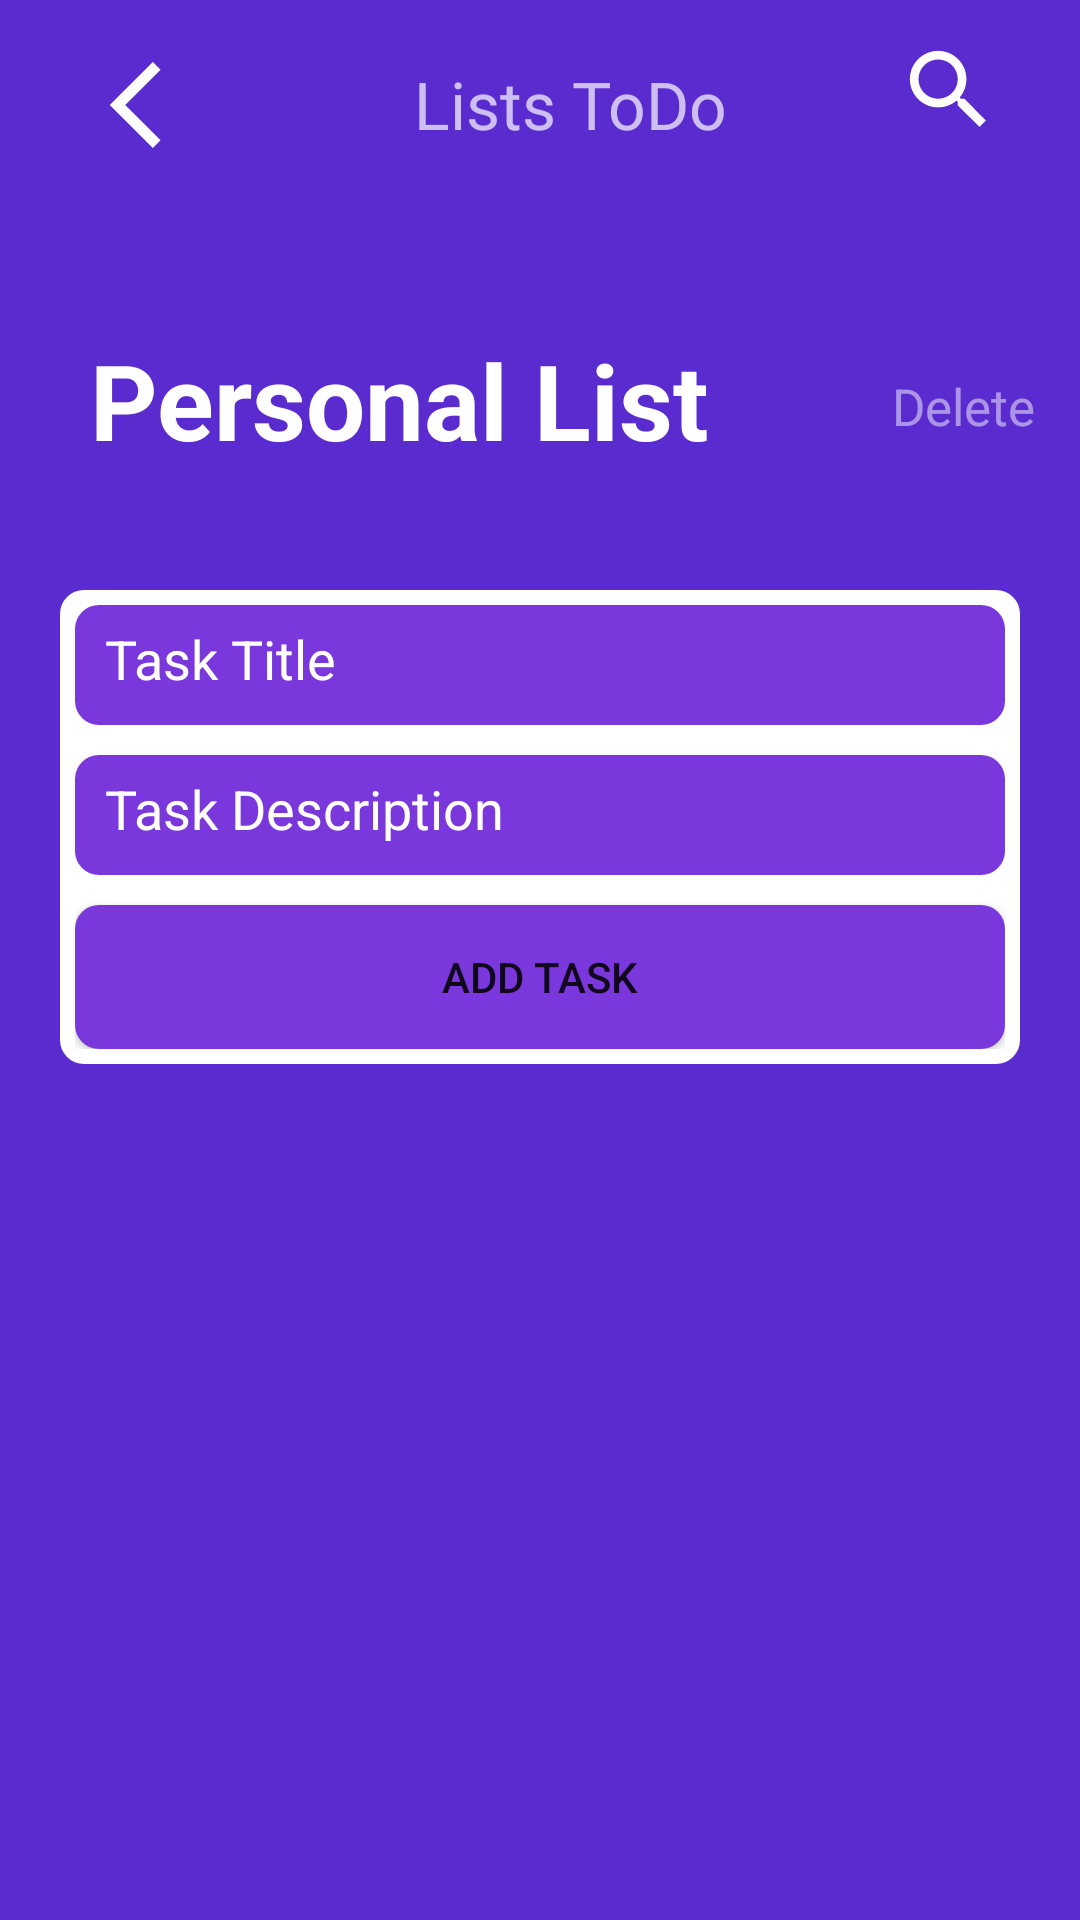

The Android layout XML behind this screen, and the referenced resources:
<!-- AndroidManifest.xml: application theme Theme.TodolList -->
<!-- res/layout/activity_select_task.xml -->
<LinearLayout xmlns:android="http://schemas.android.com/apk/res/android"
    xmlns:app="http://schemas.android.com/apk/res-auto"
    xmlns:tools="http://schemas.android.com/tools"
    android:layout_width="match_parent"
    android:layout_height="match_parent"
    android:background="#5A2CCF "
    android:orientation="vertical"
    tools:context=".select_task"
    >
    <LinearLayout
        android:orientation="horizontal"
        android:layout_width="match_parent"
        android:layout_height="wrap_content">
        <ImageView
            android:id="@+id/backDetsels"
            android:layout_width="wrap_content"
            android:layout_height="60dp"
            android:layout_marginTop="5dp"
            android:src="@drawable/arrowback_foreground"
            />
        <TextView
            android:layout_width="wrap_content"
            android:layout_height="wrap_content"
            android:layout_marginTop="20dp"
            android:alpha="0.7"
            android:gravity="center"
            android:layout_marginLeft="30dp"
            android:text="Lists ToDo"
            android:textColor="#FFFFFF "
            android:textSize="22dp"
            />
        <ImageView
            android:layout_width="match_parent"
            android:layout_height="60dp"
            android:layout_gravity="end"
            android:foregroundGravity="center_horizontal"
            android:layout_marginLeft="30dp"
            android:layout_marginTop="10dp"
            android:src="@drawable/searchlight_foreground"
            />
    </LinearLayout>


    <LinearLayout
        android:layout_width="match_parent"
        android:orientation="horizontal"
        android:layout_gravity="start"
        android:layout_height="wrap_content">
        <TextView
            android:id="@+id/categoryName"
            android:layout_width="wrap_content"
            android:layout_height="wrap_content"
            android:layout_marginTop="40dp"
            android:text="Personal List"
            android:textColor="#FFFFFF "
            android:textSize="35dp"
            android:textStyle="bold"
            android:layout_marginLeft="30dp"
            android:layout_marginBottom="40dp"
            />

        <TextView
            android:id="@+id/delete"
            android:layout_width="match_parent"
            android:layout_height="wrap_content"
            android:layout_marginTop="35dp"
            android:alpha=".5"
            android:gravity="end"
            android:text="Delete"
            android:layout_marginRight="15dp"
            android:textColor="#FFFFFF "
            android:textSize="17sp" />
    </LinearLayout>




    <LinearLayout
        android:layout_width="match_parent"
        android:layout_height="wrap_content"
        android:orientation="vertical"
        android:layout_marginHorizontal="20dp"
        android:padding="5dp"
        android:background="@drawable/srearch_rounded"
        >

        <EditText
            android:id="@+id/taskTitle"
            android:layout_width="match_parent"
            android:layout_height="40dp"
            android:hint="Task Title"
            android:textColorHint="@color/white"
            android:textSize="18dp"
            android:background="@drawable/rounded"
            android:textColor="@color/white"
            android:padding="10dp"
            />
        <EditText
            android:id="@+id/taskDes"
            android:layout_width="match_parent"
            android:layout_height="40dp"
            android:layout_marginTop="10dp"
            android:hint="Task Description"
            android:textColorHint="@color/white"
            android:textSize="18dp"
            android:padding="10dp"
            android:background="@drawable/rounded"
            android:textColor="@color/white"
            />
        <Button
            android:id="@+id/addTasks"
            android:layout_width="match_parent"
            android:layout_height="wrap_content"
            android:background="@drawable/rounded"
            android:layout_gravity="center"
            android:text="Add Task"
            android:foregroundGravity="center"
            android:layout_marginTop="10dp"
            />
    </LinearLayout>

    <androidx.recyclerview.widget.RecyclerView
        android:id="@+id/choice_task"
        android:layout_marginTop="20dp"
        android:orientation="vertical"
        android:layout_width="match_parent"
        android:layout_height="match_parent" />



</LinearLayout>
<!-- resources referenced by this layout -->
<resources>
  <color name="white">#FFFFFFFF</color>
  <!-- drawable arrowback_foreground (drawable) -->
  <vector xmlns:android="http://schemas.android.com/apk/res/android"
      android:width="108dp"
      android:height="108dp"
      android:viewportWidth="108"
      android:viewportHeight="108"
      android:tint="#fff">
    <group android:scaleX="2.61"
        android:scaleY="2.61"
        android:translateX="22.68"
        android:translateY="22.68">
      <path
          android:fillColor="@android:color/white"
          android:pathData="M11.67,3.87L9.9,2.1 0,12l9.9,9.9 1.77,-1.77L3.54,12z"/>
    </group>
  </vector>
  <!-- drawable rounded (drawable) -->
  <?xml version="1.0" encoding="utf-8"?>
  <shape xmlns:android="http://schemas.android.com/apk/res/android"
      android:shape="rectangle"
      android:padding="8dp">
  
      <solid android:color="#7937dc" />
      <corners
          android:radius="8dp"
          />
  </shape>
  <!-- drawable searchlight_foreground (drawable) -->
  <vector xmlns:android="http://schemas.android.com/apk/res/android"
      android:width="108dp"
      android:height="108dp"
      android:viewportWidth="108"
      android:viewportHeight="108"
      android:tint="#FEFEFE">
    <group android:scaleX="2.61"
        android:scaleY="2.61"
        android:translateX="22.68"
        android:translateY="22.68">
      <path
          android:fillColor="@android:color/white"
          android:pathData="M15.5,14h-0.79l-0.28,-0.27C15.41,12.59 16,11.11 16,9.5 16,5.91 13.09,3 9.5,3S3,5.91 3,9.5 5.91,16 9.5,16c1.61,0 3.09,-0.59 4.23,-1.57l0.27,0.28v0.79l5,4.99L20.49,19l-4.99,-5zM9.5,14C7.01,14 5,11.99 5,9.5S7.01,5 9.5,5 14,7.01 14,9.5 11.99,14 9.5,14z"/>
    </group>
  </vector>
  <!-- drawable srearch_rounded (drawable) -->
  <?xml version="1.0" encoding="utf-8"?>
  <shape xmlns:android="http://schemas.android.com/apk/res/android"
      android:shape="rectangle"
      android:padding="8dp">
  
      <solid android:color="#FFF" />
      <corners
          android:radius="8dp"
          />
  </shape>
  <style name="Theme.TodolList" parent="Theme.MaterialComponents.DayNight.NoActionBar">
          
          <item name="colorPrimary">@color/purple_500</item>
          <item name="colorPrimaryVariant">@color/purple_700</item>
          <item name="colorOnPrimary">@color/white</item>
          
          <item name="colorSecondary">@color/teal_200</item>
          <item name="colorSecondaryVariant">@color/teal_700</item>
          <item name="colorOnSecondary">@color/black</item>
          
          <item name="android:statusBarColor" tools:targetApi="l">?attr/colorPrimaryVariant</item>
          
      </style>
  <color name="purple_500">#FF6200EE</color>
  <color name="purple_700">#FF3700B3</color>
  <color name="teal_200">#FF03DAC5</color>
  <color name="teal_700">#FF018786</color>
  <color name="black">#FF000000</color>
</resources>
